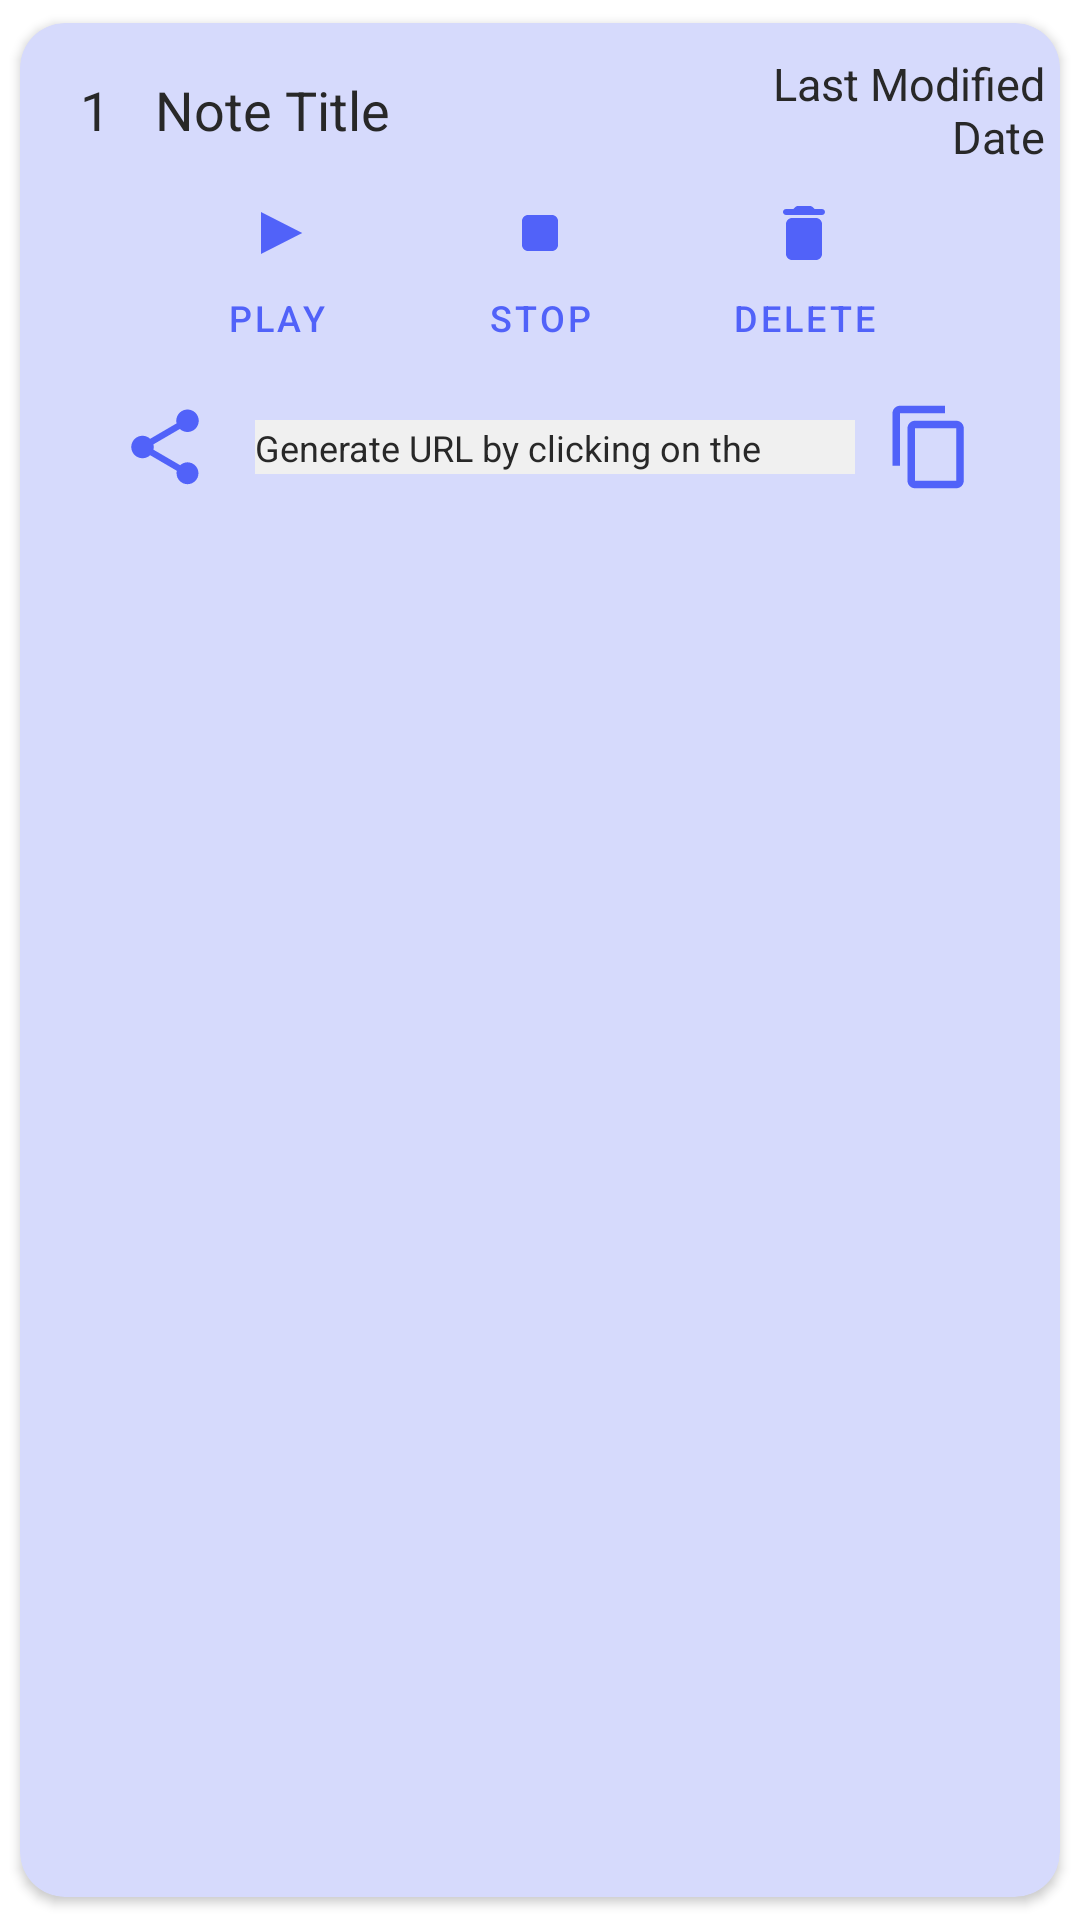

This screen was rendered from an Android layout file. Write that file and the resources it references.
<!-- AndroidManifest.xml: application theme Theme.DIorDNA_Android1 -->
<!-- res/layout/layout_audio_list.xml -->
<androidx.cardview.widget.CardView
    xmlns:android="http://schemas.android.com/apk/res/android"
    android:layout_width="match_parent"
    android:layout_height="wrap_content"
    android:layout_marginTop="2dp"
    xmlns:app ="http://schemas.android.com/apk/res-auto"
    app:cardCornerRadius="15dp"
    app:cardUseCompatPadding="true"
    app:cardBackgroundColor="@color/textBackgroundColor" >

    <LinearLayout
        android:id="@+id/noteCategoryLayout"
        android:layout_width="match_parent"
        android:layout_height="wrap_content"
        android:orientation="vertical"
        android:paddingTop="10dp"
        android:gravity="center_vertical">

        
        <LinearLayout
            android:id="@+id/nameLayout"
            android:layout_width="match_parent"
            android:layout_height="wrap_content"
            android:orientation="horizontal"
            android:gravity="center_vertical" >

            
            <TextView
                android:id="@+id/slno"
                android:layout_width="wrap_content"
                android:layout_height="wrap_content"
                android:text="@string/_1"
                android:minWidth="20dp"
                android:textSize="18sp"
                android:textColor="@color/themeTextColor"
                android:gravity="center_vertical"
                android:layout_marginLeft="20dp" />

            
            <TextView
                android:id="@+id/noteTitle"
                android:layout_width="wrap_content"
                android:layout_height="wrap_content"
                android:text="@string/note_title"
                android:minWidth="190dp"
                android:maxWidth="250dp"
                android:textSize="18sp"
                android:textColor="@color/themeTextColor"
                android:gravity="center_vertical"
                android:layout_marginLeft="5dp" />

            
            <TextView
                android:id="@+id/lastModifiedDate"
                android:layout_width="wrap_content"
                android:layout_height="wrap_content"
                android:minWidth="100dp"
                android:text="@string/last_modified_date"
                android:textAlignment="viewEnd"
                android:textColor="@color/themeTextColor"
                android:layout_marginLeft="5dp"
                android:layout_marginRight="5dp"
                android:textSize="15sp" />

        </LinearLayout>

        
        <LinearLayout
            android:id="@+id/functionLayout"
            android:layout_width="match_parent"
            android:layout_height="wrap_content"
            android:orientation="horizontal"
            android:layout_marginBottom="10dp"
            android:gravity="center" >

            
            <Button
                android:id="@+id/playButton"
                android:layout_width="wrap_content"
                android:layout_height="wrap_content"
                android:layout_weight="0"
                android:drawableTop="@drawable/play_icon"
                android:background="@android:color/transparent"
                android:text="@string/play"
                android:textColor="@color/themeColor"
                android:textSize="12sp" />

            
            <Button
                android:id="@+id/stopButton"
                android:layout_width="wrap_content"
                android:layout_height="wrap_content"
                android:layout_weight="0"
                android:drawableTop="@drawable/stop_icon"
                android:background="@android:color/transparent"
                android:text="@string/stop"
                android:textColor="@color/themeColor"
                android:textSize="12sp" />

            
            <Button
                android:id="@+id/deleteButton"
                android:layout_width="wrap_content"
                android:layout_height="wrap_content"
                android:layout_weight="0"
                android:drawableTop="@drawable/delete"
                android:background="@android:color/transparent"
                android:text="@string/delete"
                android:textColor="@color/themeColor"
                android:textSize="12sp" />

        </LinearLayout>

        
        <LinearLayout
            android:id="@+id/urlLayout"
            android:layout_width="match_parent"
            android:layout_height="wrap_content"
            android:orientation="horizontal"
            android:layout_marginBottom="10dp"
            android:gravity="center" >

            
            <ImageButton
                android:id="@+id/shareButton"
                android:src="@drawable/share_icon"
                android:layout_width="wrap_content"
                android:layout_height="wrap_content"
                android:layout_marginLeft="5dp"
                android:background="@android:color/transparent" />

            
            <TextView
                android:id="@+id/urlTextView"
                android:layout_width="wrap_content"
                android:layout_height="wrap_content"
                android:minWidth="200dp"
                android:maxWidth="190dp"
                android:minHeight="18dp"
                android:gravity="center_vertical"
                android:background="@color/theme_white_background"
                android:textColorHighlight="@color/white"
                android:text="@string/generate_url_by_clicking_on_the_share_button"
                android:maxLines="1"
                android:textColor="@color/themeTextColor"
                android:layout_marginLeft="15dp"
                android:layout_marginRight="5dp"
                android:textSize="12sp" />

            
            <ImageButton
                android:id="@+id/copyButton"
                android:src="@drawable/copy_icon"
                android:layout_width="wrap_content"
                android:layout_height="wrap_content"
                android:layout_marginLeft="5dp"
                android:background="@android:color/transparent" />

        </LinearLayout>

    </LinearLayout>

</androidx.cardview.widget.CardView>
<!-- resources referenced by this layout -->
<resources>
  <color name="textBackgroundColor">#D6DAFC</color>
  <color name="themeColor">#5162F9</color>
  <color name="themeTextColor">#282828</color>
  <color name="theme_white_background">#F0F0F0</color>
  <color name="white">#FFFFFFFF</color>
  <!-- drawable copy_icon (drawable) -->
  <vector android:height="30dp" android:tint="#5162F9"
      android:viewportHeight="24" android:viewportWidth="24"
      android:width="30dp" xmlns:android="http://schemas.android.com/apk/res/android">
      <path android:fillColor="@android:color/white" android:pathData="M16,1L4,1c-1.1,0 -2,0.9 -2,2v14h2L4,3h12L16,1zM19,5L8,5c-1.1,0 -2,0.9 -2,2v14c0,1.1 0.9,2 2,2h11c1.1,0 2,-0.9 2,-2L21,7c0,-1.1 -0.9,-2 -2,-2zM19,21L8,21L8,7h11v14z"/>
  </vector>
  <!-- drawable delete (drawable) -->
  <vector android:height="24dp" android:tint="#5162F9"
      android:viewportHeight="24" android:viewportWidth="24"
      android:width="24dp" xmlns:android="http://schemas.android.com/apk/res/android">
      <path android:fillColor="@android:color/white" android:pathData="M6,19c0,1.1 0.9,2 2,2h8c1.1,0 2,-0.9 2,-2V9c0,-1.1 -0.9,-2 -2,-2H8c-1.1,0 -2,0.9 -2,2v10zM18,4h-2.5l-0.71,-0.71c-0.18,-0.18 -0.44,-0.29 -0.7,-0.29H9.91c-0.26,0 -0.52,0.11 -0.7,0.29L8.5,4H6c-0.55,0 -1,0.45 -1,1s0.45,1 1,1h12c0.55,0 1,-0.45 1,-1s-0.45,-1 -1,-1z"/>
  </vector>
  <!-- drawable play_icon (drawable) -->
  <vector android:height="24dp" android:tint="#5162F9"
      android:viewportHeight="24" android:viewportWidth="24"
      android:width="30dp" xmlns:android="http://schemas.android.com/apk/res/android">
      <path android:fillColor="@android:color/white" android:pathData="M8,5v14l11,-7z"/>
  </vector>
  <!-- drawable share_icon (drawable) -->
  <vector android:height="30dp" android:tint="#5162F9"
      android:viewportHeight="24" android:viewportWidth="24"
      android:width="30dp" xmlns:android="http://schemas.android.com/apk/res/android">
      <path android:fillColor="@android:color/white" android:pathData="M18,16.08c-0.76,0 -1.44,0.3 -1.96,0.77L8.91,12.7c0.05,-0.23 0.09,-0.46 0.09,-0.7s-0.04,-0.47 -0.09,-0.7l7.05,-4.11c0.54,0.5 1.25,0.81 2.04,0.81 1.66,0 3,-1.34 3,-3s-1.34,-3 -3,-3 -3,1.34 -3,3c0,0.24 0.04,0.47 0.09,0.7L8.04,9.81C7.5,9.31 6.79,9 6,9c-1.66,0 -3,1.34 -3,3s1.34,3 3,3c0.79,0 1.5,-0.31 2.04,-0.81l7.12,4.16c-0.05,0.21 -0.08,0.43 -0.08,0.65 0,1.61 1.31,2.92 2.92,2.92 1.61,0 2.92,-1.31 2.92,-2.92s-1.31,-2.92 -2.92,-2.92z"/>
  </vector>
  <!-- drawable stop_icon (drawable) -->
  <vector android:height="24dp" android:tint="#5162F9"
      android:viewportHeight="24" android:viewportWidth="24"
      android:width="24dp" xmlns:android="http://schemas.android.com/apk/res/android">
      <path android:fillColor="@android:color/white" android:pathData="M8,6h8c1.1,0 2,0.9 2,2v8c0,1.1 -0.9,2 -2,2H8c-1.1,0 -2,-0.9 -2,-2V8c0,-1.1 0.9,-2 2,-2z"/>
  </vector>
  <string name="_1">1</string>
  <string name="delete">Delete</string>
  <string name="generate_url_by_clicking_on_the_share_button">Generate URL by clicking on the share button</string>
  <string name="last_modified_date">Last Modified Date</string>
  <string name="note_title">Note Title</string>
  <string name="play">Play</string>
  <string name="stop">Stop</string>
  <style name="Theme.DIorDNA_Android1" parent="Theme.MaterialComponents.DayNight.DarkActionBar">
          
          <item name="colorPrimary">@color/themeColor</item>
          <item name="colorPrimaryVariant">@color/purple_700</item>
          <item name="colorOnPrimary">@color/white</item>
          
          <item name="colorSecondary">@color/teal_200</item>
          <item name="colorSecondaryVariant">@color/teal_700</item>
          <item name="colorOnSecondary">@color/themeColor</item>
          
          <item name="android:statusBarColor" tools:targetApi="l">@color/themeColor</item>
          
      </style>
  <color name="purple_700">#FF3700B3</color>
  <color name="teal_200">#FF03DAC5</color>
  <color name="teal_700">#FF018786</color>
</resources>
